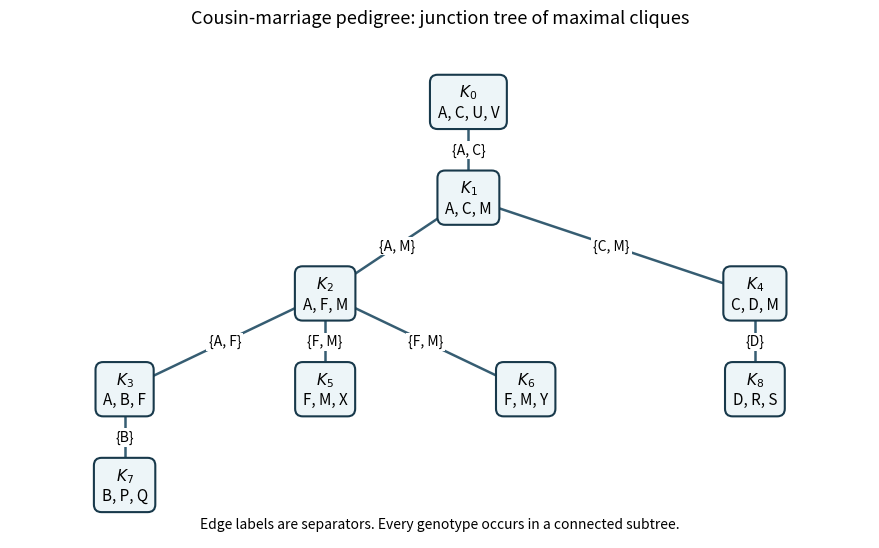

Recreate this plot in Python.
"""Render original nine-clique junction tree; output PNG to cwd."""
from pathlib import Path
import matplotlib
matplotlib.use('Agg')
import matplotlib.pyplot as plt

cliques=[('A','C','U','V'),('A','C','M'),('A','F','M'),('A','B','F'),('C','D','M'),('F','M','X'),('F','M','Y'),('B','P','Q'),('D','R','S')]
edges=[(0,1),(1,2),(2,3),(1,4),(2,5),(2,6),(3,7),(4,8)]
pos={0:(3,3),1:(3,2),2:(2,1),3:(.6,0),4:(5,1),5:(2,0),6:(3.4,0),7:(.6,-1),8:(5,0)}
fig,ax=plt.subplots(figsize=(9,6),dpi=120,facecolor='white')
for i,j in edges:
    x,y=pos[i];xx,yy=pos[j];ax.plot([x,xx],[y,yy],color='#365d72',lw=1.8,zorder=1)
    sep=', '.join(sorted(set(cliques[i])&set(cliques[j])))
    ax.text((x+xx)/2,(y+yy)/2,'{'+sep+'}',fontsize=10,ha='center',va='center',bbox={'facecolor':'white','edgecolor':'none','pad':1.5},zorder=2)
for i,(x,y) in pos.items():
    ax.text(x,y,f'$K_{i}$\n'+', '.join(cliques[i]),fontsize=11,ha='center',va='center',bbox={'boxstyle':'round,pad=.5','facecolor':'#edf5f8','edgecolor':'#18394b','linewidth':1.5},zorder=3)
ax.set(xlim=(-.2,5.8),ylim=(-1.55,3.65));ax.axis('off')
ax.set_title('Cousin-marriage pedigree: junction tree of maximal cliques',fontsize=13,pad=12)
ax.text(2.8,-1.45,'Edge labels are separators. Every genotype occurs in a connected subtree.',ha='center',fontsize=10)
fig.subplots_adjust(left=.025,right=.98,top=.9,bottom=.07)
fig.savefig(Path.cwd()/'paper-39-junction-tree.png',facecolor='white',transparent=False)
plt.close(fig)
